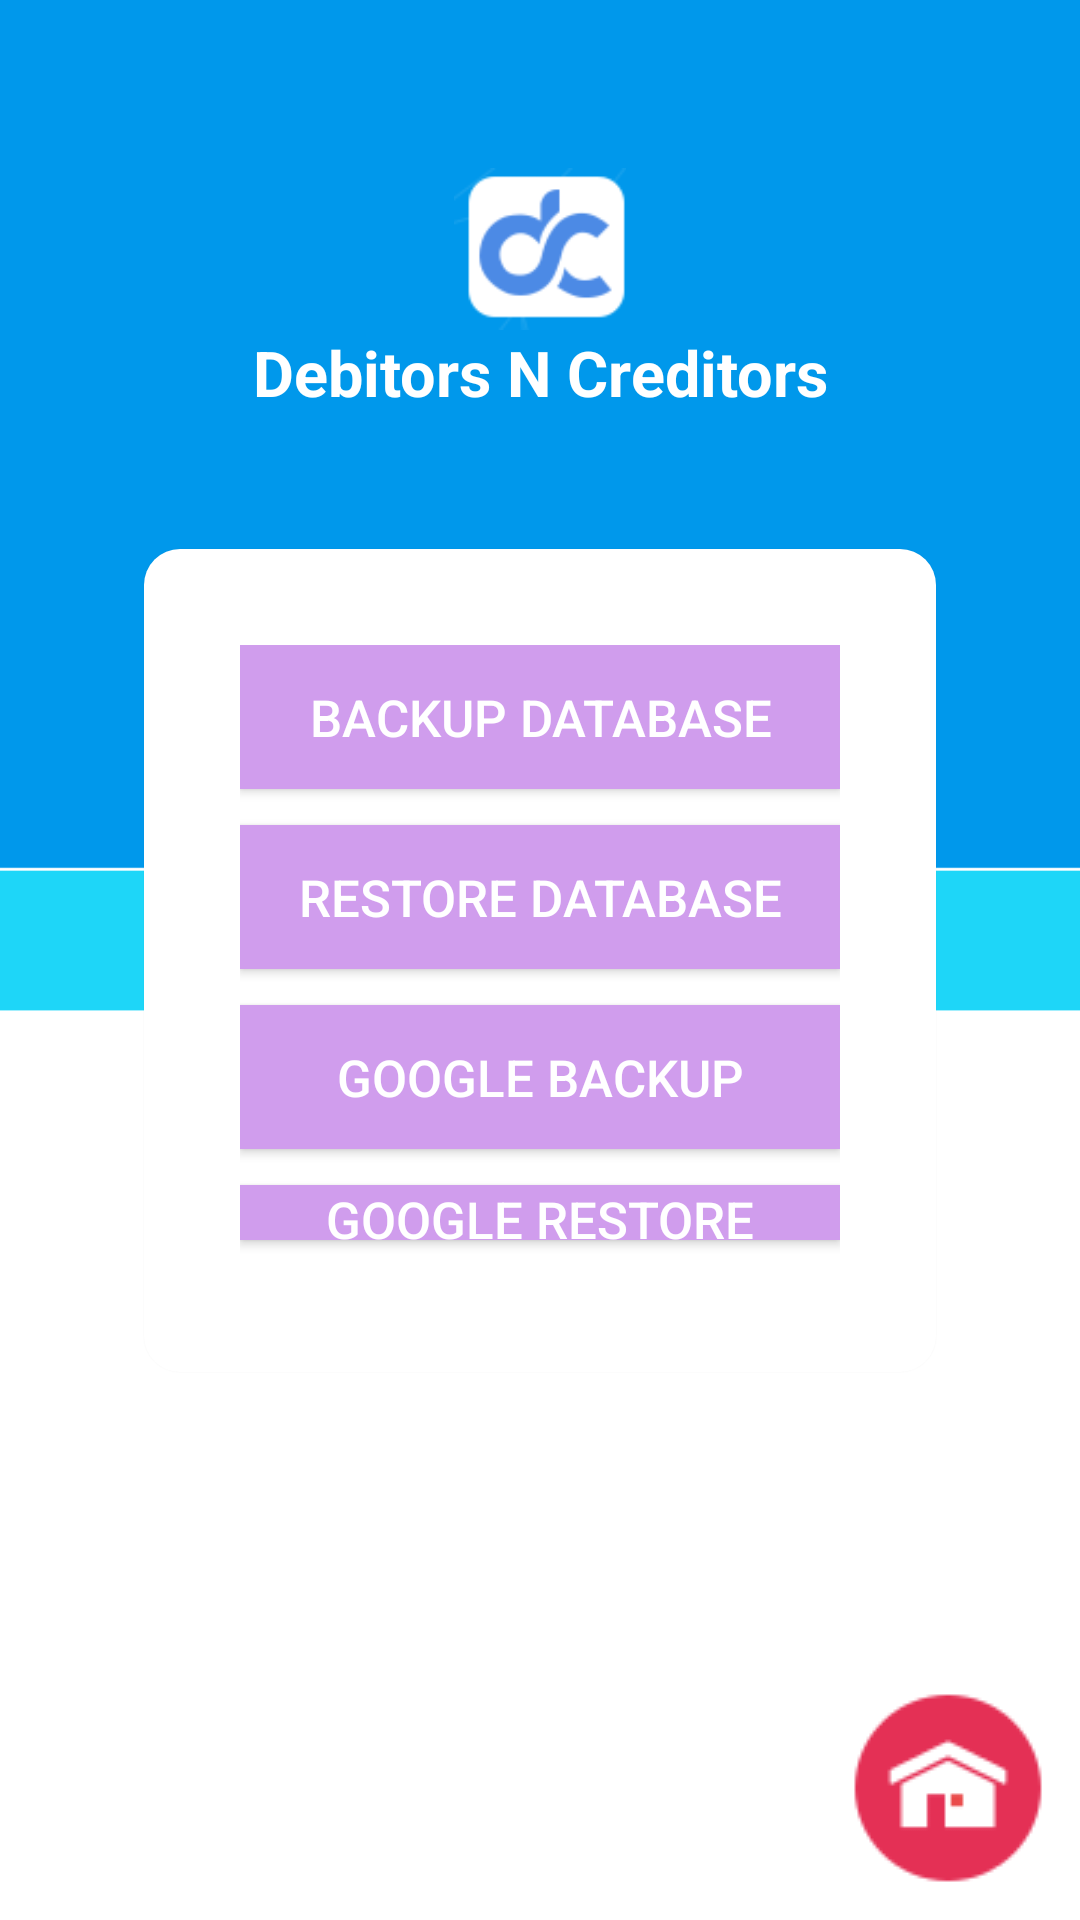

Layout XML and referenced resources for this Android screen:
<!-- AndroidManifest.xml: application theme AppTheme -->
<!-- res/layout/act_backup.xml -->
<?xml version="1.0" encoding="utf-8"?>
<LinearLayout xmlns:android="http://schemas.android.com/apk/res/android"
    xmlns:app="http://schemas.android.com/apk/res-auto"
    xmlns:tools="http://schemas.android.com/tools"
    android:layout_width="match_parent"
    android:layout_height="match_parent"
    android:background="@drawable/background"
    android:orientation="vertical"
    tools:context=".ActivityBackup">

    <LinearLayout
        android:layout_width="match_parent"
        android:layout_height="match_parent"
        android:layout_weight="1"
        android:orientation="vertical">

        <LinearLayout
            android:layout_width="match_parent"
            android:layout_height="match_parent"
            android:layout_weight="1"
            android:layout_marginTop="32dp"
            android:orientation="vertical">

            <LinearLayout
                android:layout_width="match_parent"
                android:layout_height="match_parent"
                android:layout_marginTop="24dp"
                android:layout_weight=".95"
                android:orientation="vertical">

                <ImageView
                    android:id="@+id/imageView2"
                    android:layout_width="match_parent"
                    android:layout_height="54dp"
                    app:srcCompat="@drawable/logo" />

                <TextView
                    android:id="@+id/textView3"
                    android:layout_width="match_parent"
                    android:layout_height="wrap_content"
                    android:gravity="center"
                    android:text="@string/title_name"
                    android:textColor="@android:color/white"
                    android:textSize="21sp"
                    android:textStyle="bold" />

            </LinearLayout>

        </LinearLayout>

        <LinearLayout
            android:layout_width="match_parent"
            android:layout_height="match_parent"
            android:layout_marginLeft="48dp"
            android:layout_marginRight="48dp"
            android:layout_weight=".80"
            android:background="@drawable/bg_rect"
            android:elevation="1dp"
            android:gravity="center"
            android:orientation="vertical"
            android:padding="32dp">

            <Button
                android:id="@+id/btnbackup"
                android:layout_width="match_parent"
                android:layout_height="wrap_content"
                android:background="@color/blue"
                android:textColor="@color/white"
                android:layout_marginBottom="12dp"
                android:textSize="17sp"
                android:text="@string/backup_database" />

            <Button
                android:id="@+id/btnrestore"
                android:layout_width="match_parent"
                android:layout_height="wrap_content"
                android:background="@color/blue"
                android:textColor="@color/white"
                android:textSize="17sp"
                android:layout_marginBottom="12dp"
                android:text="@string/restore_database" />

            <Button
                android:id="@+id/btnonlinebackup"
                android:layout_width="match_parent"
                android:layout_height="wrap_content"
                android:background="@color/blue"
                android:textColor="@color/white"
                android:textSize="17sp"
                android:layout_marginBottom="12dp"
                android:text="@string/google_backup" />

            <Button
                android:id="@+id/btnonlineimport"
                android:layout_width="match_parent"
                android:layout_height="wrap_content"
                android:background="@color/blue"
                android:textColor="@color/white"
                android:textSize="17sp"
                android:layout_marginBottom="12dp"
                android:text="@string/google_restore" />

        </LinearLayout>

        <LinearLayout
            android:layout_width="match_parent"
            android:layout_height="match_parent"
            android:layout_weight="1"
            android:gravity="right|bottom"
            android:orientation="vertical">

            <ImageView
                android:id="@+id/imgbackuphome"
                android:layout_width="wrap_content"
                android:layout_height="wrap_content"
                android:layout_margin="12dp"
                android:src="@drawable/home"/>

        </LinearLayout>
    </LinearLayout>


</LinearLayout>
<!-- resources referenced by this layout -->
<resources>
  <color name="blue">#d09dEd</color>
  <color name="white">#ffffff</color>
  <!-- drawable background: png bitmap (drawable, 8546 bytes) -->
  <!-- drawable bg_rect (drawable) -->
  <?xml version="1.0" encoding="utf-8"?>
  <shape xmlns:android="http://schemas.android.com/apk/res/android"
      android:shape="rectangle">
  
      <corners android:radius="12dp"/>
  
      <solid android:color="#fff"/>
  
  </shape>
  <!-- drawable home: png bitmap (drawable, 2184 bytes) -->
  <!-- drawable logo: png bitmap (drawable, 2767 bytes) -->
  <string name="backup_database">Backup Database</string>
  <string name="google_backup">Google Backup</string>
  <string name="google_restore">Google Restore</string>
  <string name="restore_database">Restore Database</string>
  <string name="title_name">Debitors N Creditors</string>
  <style name="AppTheme" parent="Theme.AppCompat.Light.NoActionBar">
          
          <item name="colorPrimary">@color/colorPrimary</item>
          <item name="colorPrimaryDark">@color/colorPrimaryDark</item>
          <item name="colorAccent">@color/colorAccent</item>
      </style>
  <color name="colorPrimary">#5d5dc5</color>
  <color name="colorPrimaryDark">#4211ff</color>
  <color name="colorAccent">#ff55dd</color>
</resources>
